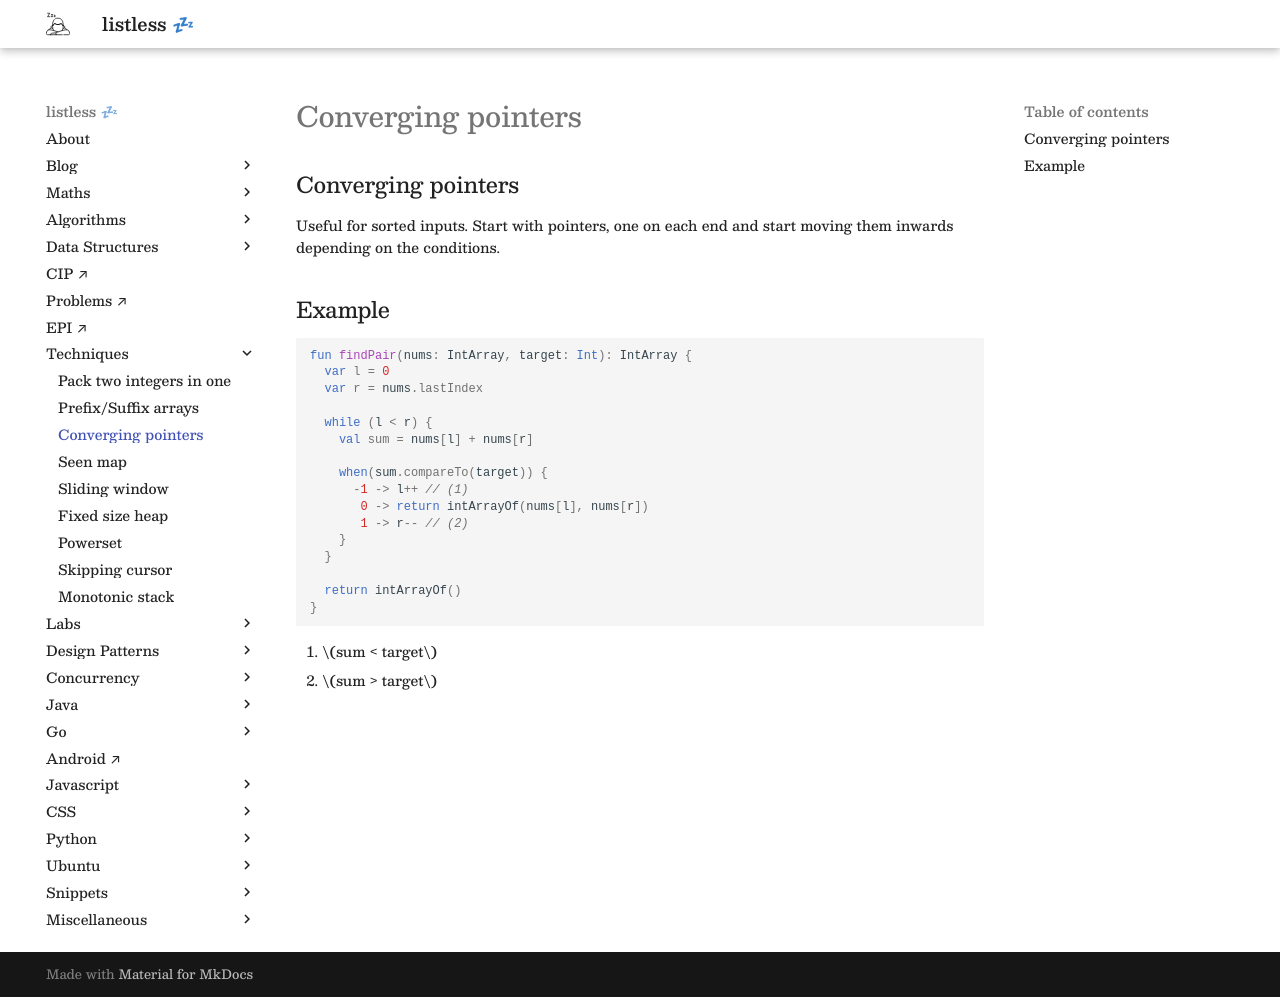

repository: anurag-inias/anurag-inias.github.io · page: techniques/003-converging-pointers/index.html · generator: mkdocs

## Converging pointers

Useful for sorted inputs. Start with pointers, one on each end and start moving them inwards depending on the conditions.

## Example

```kotlin
fun findPair(nums: IntArray, target: Int): IntArray {
  var l = 0
  var r = nums.lastIndex

  while (l < r) {
    val sum = nums[l] + nums[r]

    when(sum.compareTo(target)) {
      -1 -> l++ // (1)
       0 -> return intArrayOf(nums[l], nums[r])
       1 -> r-- // (2)
    }
  }

  return intArrayOf()
}
```

1. $sum < target$
2. $sum > target$
